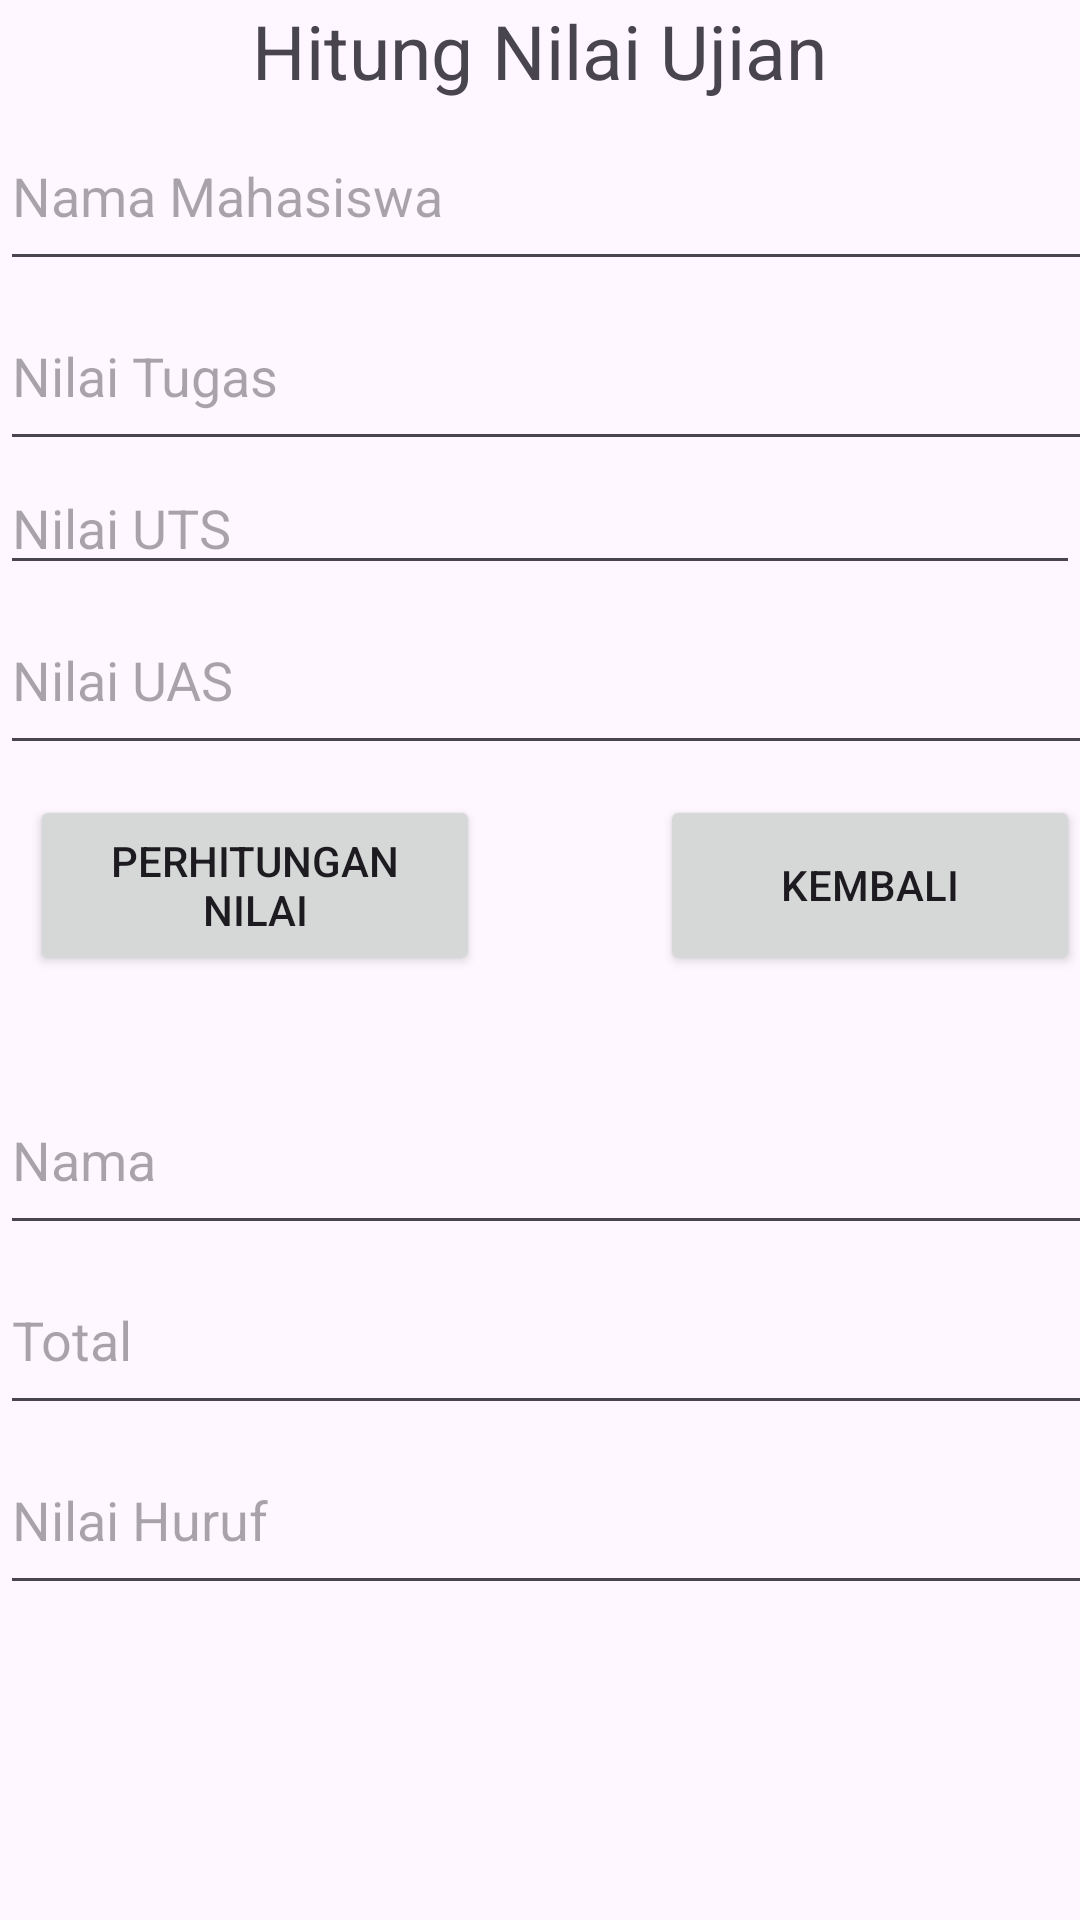

Android layout source for this screen:
<!-- AndroidManifest.xml: application theme Theme.UNISEHAT -->
<!-- res/layout/activity_hitung_nilai.xml -->
<?xml version="1.0" encoding="utf-8"?>
<ScrollView xmlns:android="http://schemas.android.com/apk/res/android"
    xmlns:app="http://schemas.android.com/apk/res-auto"
    xmlns:tools="http://schemas.android.com/tools"
    android:layout_width="match_parent"
    android:layout_height="match_parent"
    android:id="@+id/main">

    <LinearLayout
        android:layout_width="match_parent"
        android:layout_height="wrap_content"
        android:orientation="vertical"
        tools:context=".temu4.HitungNilaiActivity">

        <TextView
            android:id="@+id/textView"
            android:layout_width="wrap_content"
            android:layout_height="wrap_content"
            android:layout_gravity="center"
            android:text="Hitung Nilai Ujian"
            android:textSize="25dp"
            tools:layout_editor_absoluteX="175dp"
            tools:layout_editor_absoluteY="97dp" />

        <EditText
            android:id="@+id/editNamaMahasiswa"
            android:layout_width="400dp"
            android:layout_height="60dp"
            android:ems="10"
            android:hint="Nama Mahasiswa"
            android:inputType="text" />

        <EditText
            android:id="@+id/editNilaiTugas"
            android:layout_width="400dp"
            android:layout_height="60dp"
            android:ems="10"
            android:hint="Nilai Tugas"
            android:inputType="text" />

        <EditText
            android:id="@+id/editNilaiUTS"
            android:layout_width="match_parent"
            android:layout_height="wrap_content"
            android:backgroundTint="@color/tombol3"
            android:ems="10"
            android:hint="Nilai UTS"
            android:inputType="text" />

        <EditText
            android:id="@+id/editNilaiUAS"
            android:layout_width="400dp"
            android:layout_height="60dp"
            android:ems="10"
            android:hint="Nilai UAS"
            android:inputType="text" />

        <RelativeLayout
            android:layout_width="match_parent"
            android:layout_height="100dp"
            android:layout_gravity="center_horizontal"
            android:paddingTop="10dp">

            <Button
                android:id="@+id/dsn"
                android:layout_width="150dp"
                android:layout_height="60dp"
                android:layout_marginLeft="10dp"
                android:text="Perhitungan Nilai" />

            <Button
                android:id="@+id/mhs"
                android:layout_width="150dp"
                android:layout_height="60dp"
                android:layout_marginLeft="220dp"
                android:text="Kembali" />

        </RelativeLayout>

        <EditText
            android:id="@+id/editNama"
            android:layout_width="400dp"
            android:layout_height="60dp"
            android:ems="10"
            android:hint="Nama"
            android:inputType="text" />

        <EditText
            android:id="@+id/editTotal"
            android:layout_width="400dp"
            android:layout_height="60dp"
            android:ems="10"
            android:hint="Total"
            android:inputType="text" />

        <EditText
            android:id="@+id/editNilaiHuruf"
            android:layout_width="400dp"
            android:layout_height="60dp"
            android:ems="10"
            android:hint="Nilai Huruf"
            android:inputType="text" />
    </LinearLayout>
</ScrollView>
<!-- resources referenced by this layout -->
<resources>
  <style name="Theme.UNISEHAT" parent="Base.Theme.UNISEHAT" />
  <style name="Base.Theme.UNISEHAT" parent="Theme.Material3.DayNight.NoActionBar">
          
          
      </style>
</resources>
